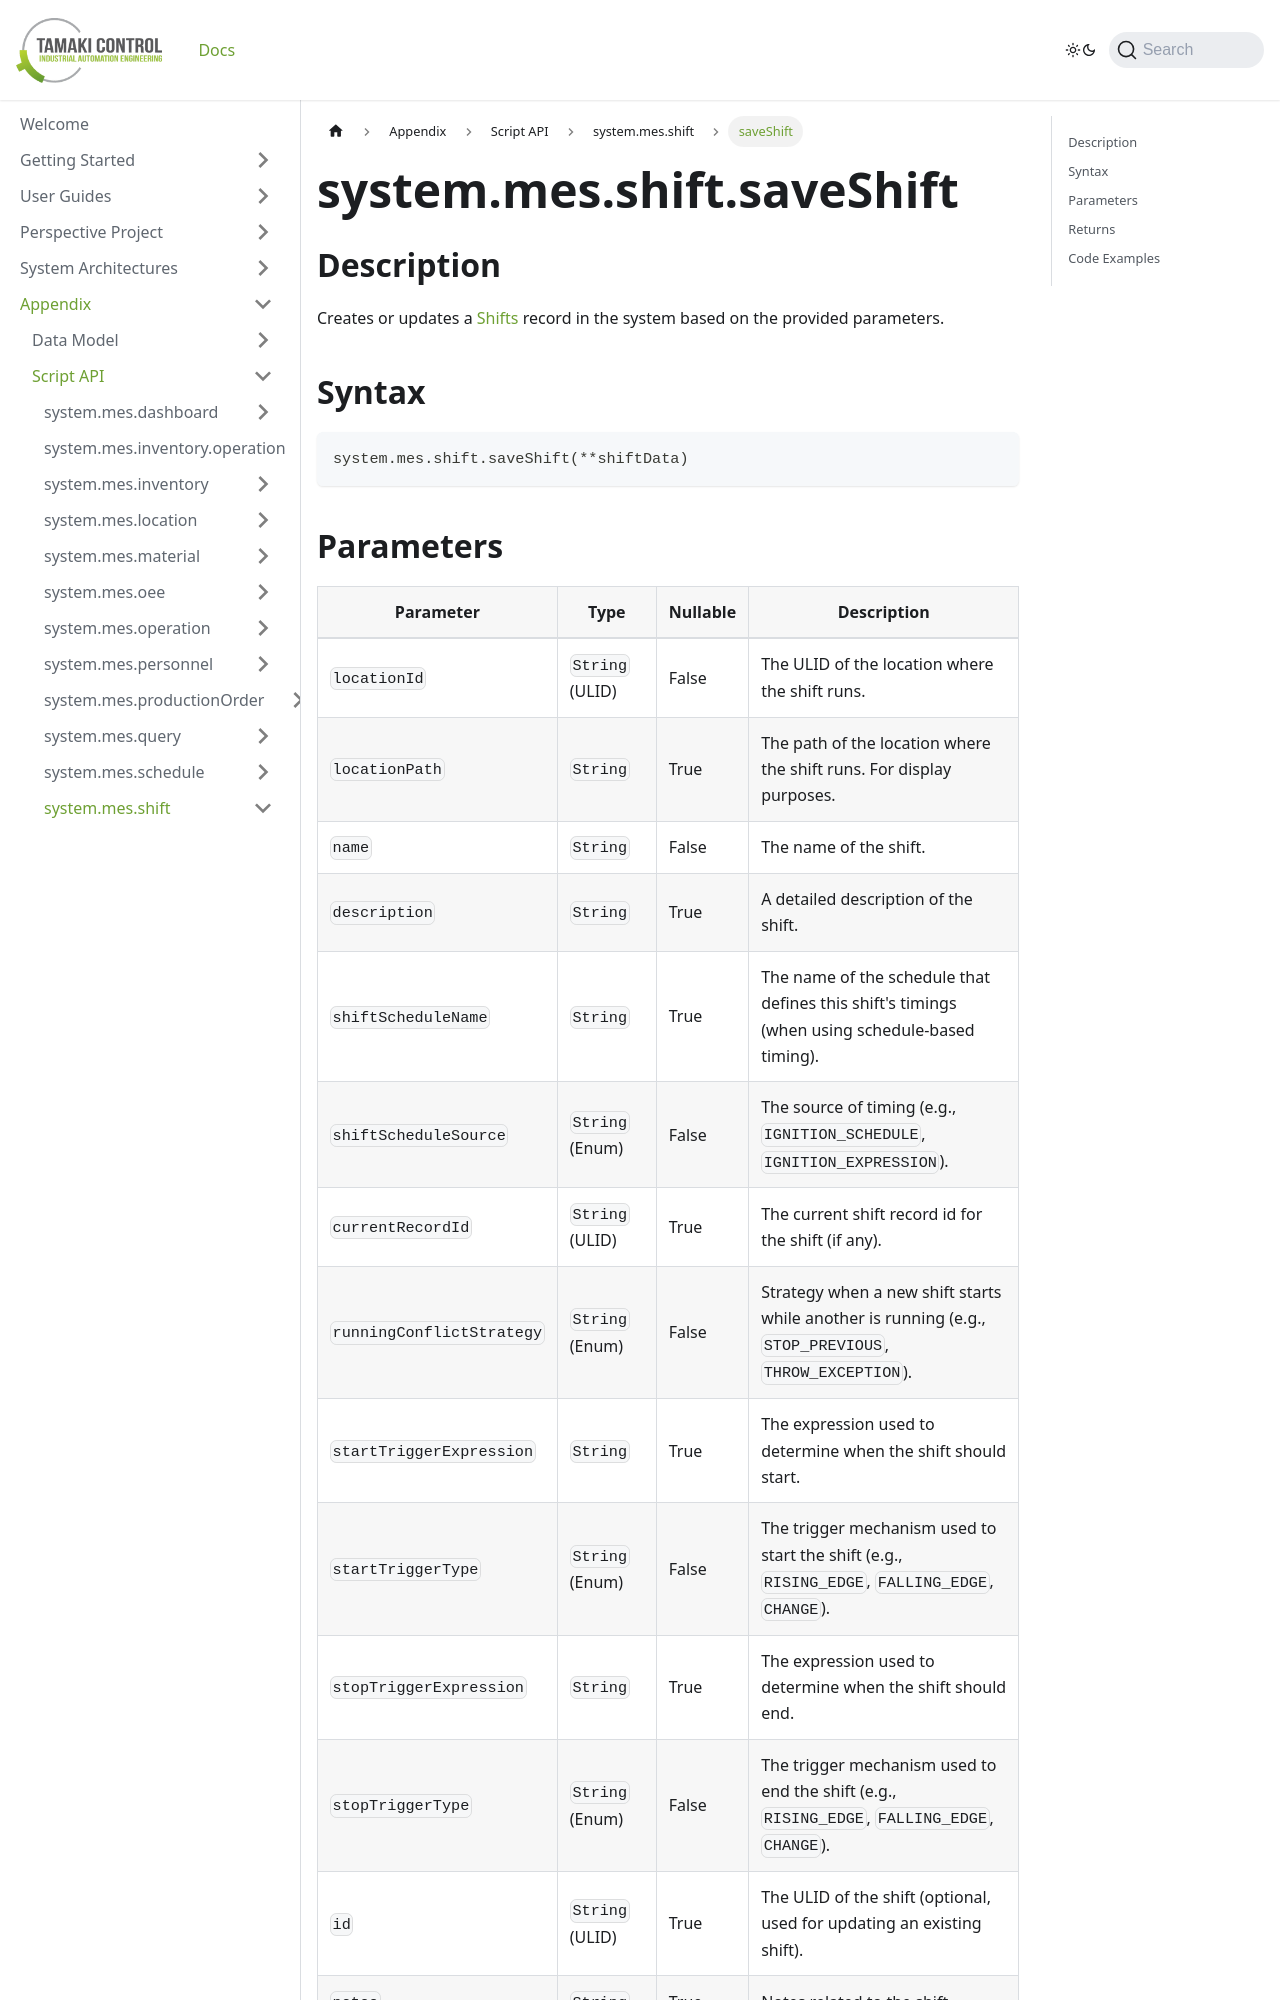

repository: TamakiControl/tamaki-mes-docs · page: docs/appendix/script-api/shift-script-api/save-shift/index.html · generator: docusaurus

---
sidebar_position: 7
title: "saveShift"
description: "Creates or updates a shift with specified parameters."
---

# system.mes.shift.saveShift

## Description

Creates or updates a [Shifts](../../data-model/shift-model/shift) record in the system based on the provided parameters.

## Syntax

```python
system.mes.shift.saveShift(**shiftData)
```
